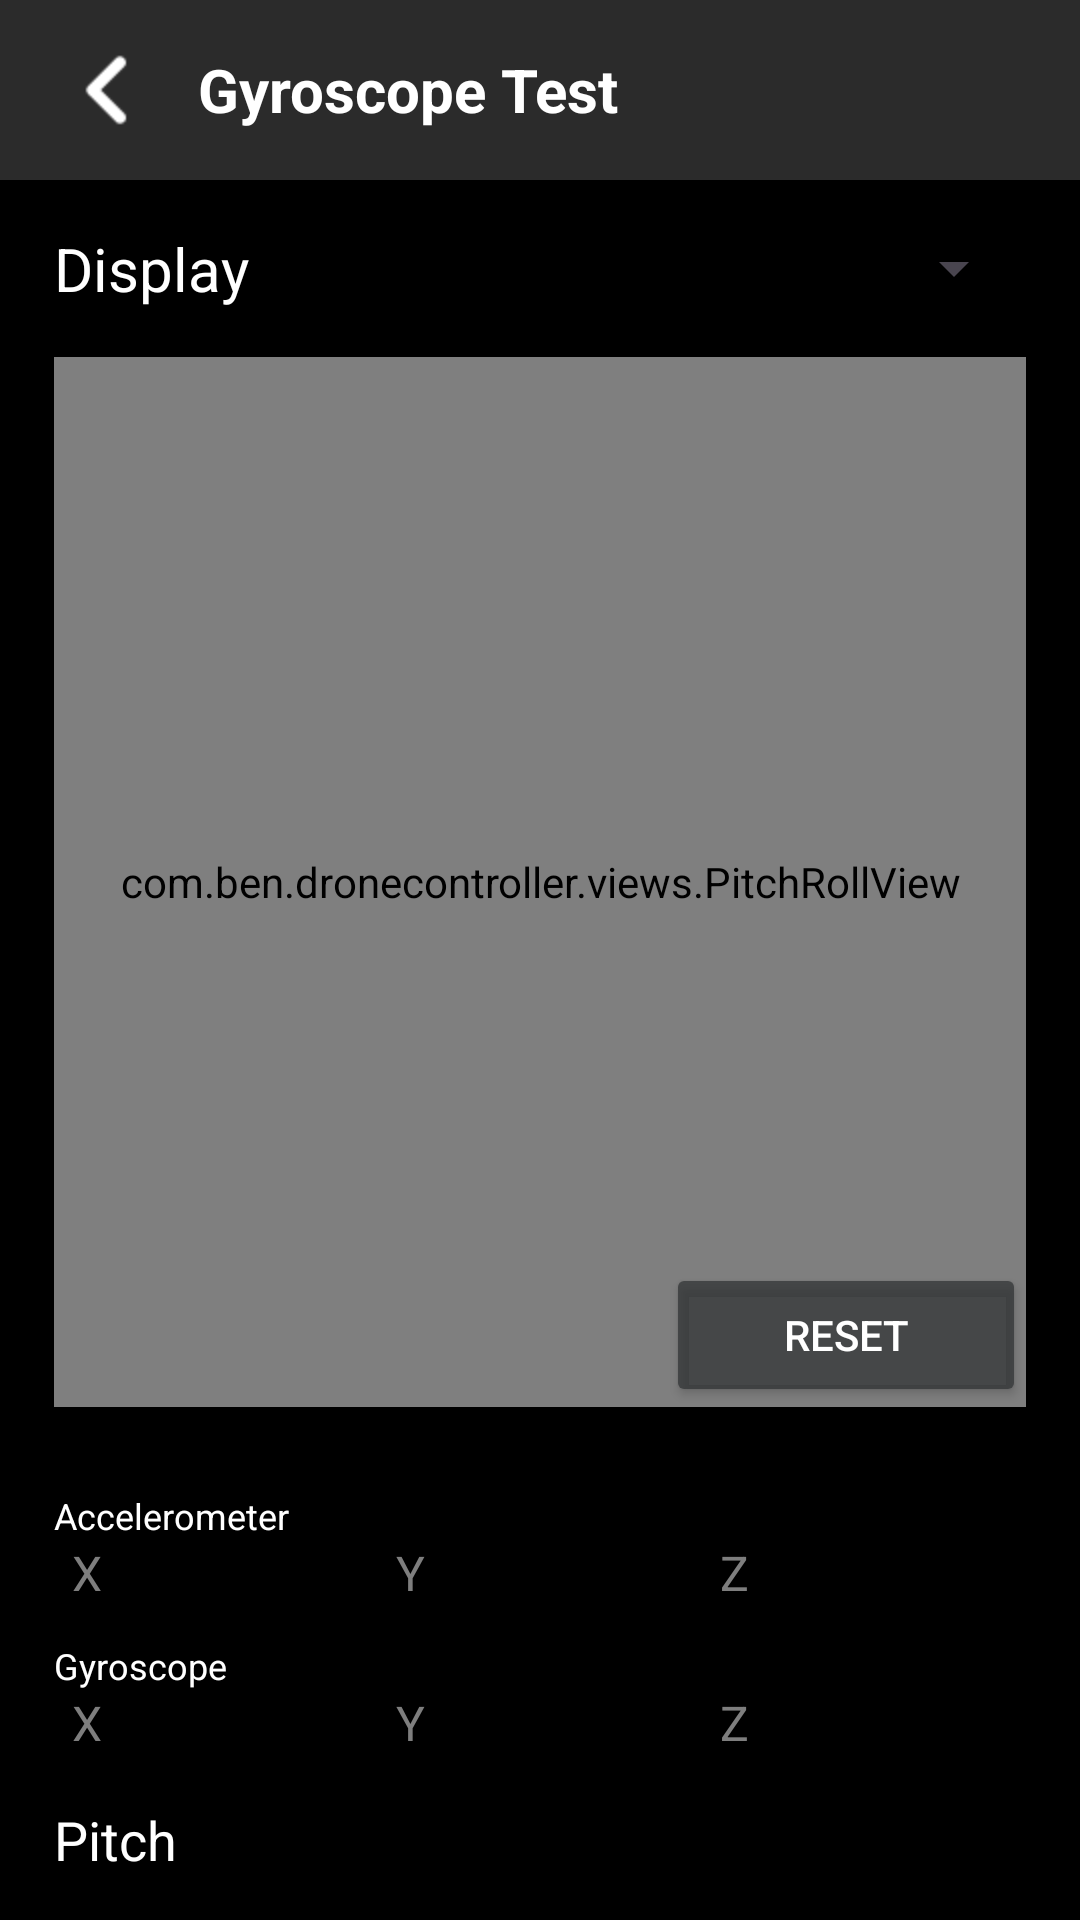

Android layout source for this screen:
<!-- AndroidManifest.xml: application theme Theme.DroneController -->
<!-- res/layout/activity_gyro_test.xml -->
<?xml version="1.0" encoding="utf-8"?>
<LinearLayout xmlns:android="http://schemas.android.com/apk/res/android"
    xmlns:app="http://schemas.android.com/apk/res-auto"
    xmlns:tools="http://schemas.android.com/tools"
    android:layout_width="match_parent"
    android:layout_height="match_parent"
    android:orientation="vertical"
    tools:context=".activities.GyroTestActivity" >

    <LinearLayout
        android:layout_width="match_parent"
        android:layout_height="60dp"
        android:orientation="horizontal"
        android:background="@color/title_bar_background">

        <ImageButton
            android:id="@+id/backButton"
            android:layout_width="40dp"
            android:layout_height="match_parent"
            android:src="@drawable/ic_back"
            android:scaleX="2"
            android:scaleY="2"
            app:tint="@color/white"
            android:background="@color/title_bar_background"
            android:layout_marginStart="16dp" />

        <TextView
            android:layout_width="wrap_content"
            android:layout_height="match_parent"
            android:text="@string/gyroscope_test"
            android:textSize="20sp"
            android:textStyle="bold"
            android:textColor="@color/app_text_color"
            android:padding="10dp"
            android:gravity="center_vertical" />
    </LinearLayout>


    <LinearLayout
        android:layout_width="match_parent"
        android:layout_height="match_parent"
        android:orientation="vertical"
        android:background="@color/app_background"
        android:padding="12dp">

        <LinearLayout
            android:layout_width="match_parent"
            android:layout_height="0dp"
            android:orientation="vertical"
            android:layout_weight="1"
            android:layout_marginHorizontal="6dp">

            <LinearLayout
                android:layout_width="match_parent"
                android:layout_height="wrap_content"
                android:orientation="horizontal"
                android:layout_marginTop="4dp">

                <TextView
                    android:layout_width="0dp"
                    android:layout_height="wrap_content"
                    android:layout_weight="2"
                    android:text="@string/display"
                    android:textSize="20sp"
                    android:textColor="@color/white" />

                <Spinner
                    android:layout_width="0dp"
                    android:layout_height="match_parent"
                    android:layout_weight="3"
                    android:spinnerMode="dropdown" />

            </LinearLayout>

            <androidx.constraintlayout.widget.ConstraintLayout
                android:layout_width="match_parent"
                android:layout_height="350dp"
                android:layout_marginVertical="16dp" >

                <com.ben.dronecontroller.views.PitchRollView
                    android:id="@+id/pitchRollView"
                    android:layout_width="match_parent"
                    android:layout_height="match_parent" />

                <Button
                    android:id="@+id/resetButton"
                    android:layout_width="120dp"
                    android:layout_height="wrap_content"
                    android:text="@string/reset_gyro"
                    android:backgroundTint="@color/app_button_color"
                    android:textColor="@color/white"
                    app:layout_constraintBottom_toBottomOf="parent"
                    app:layout_constraintEnd_toEndOf="parent"/>

            </androidx.constraintlayout.widget.ConstraintLayout>


            
            <TextView
                android:layout_width="match_parent"
                android:layout_height="wrap_content"
                android:text="@string/accelerometer"
                android:textSize="12sp"
                android:textColor="@color/white"
                android:layout_marginTop="12dp"/>

            <LinearLayout
                android:layout_width="match_parent"
                android:layout_height="wrap_content"
                android:baselineAligned="false"
                android:orientation="horizontal">

                <TextView
                    android:id="@+id/accX"
                    android:layout_width="0dp"
                    android:layout_height="wrap_content"
                    android:layout_weight="1"
                    android:text="@string/x"
                    android:textSize="16sp"
                    android:textColor="@color/app_hint_color"
                    android:layout_marginHorizontal="6dp"
                    android:singleLine="true"/>

                <TextView
                    android:id="@+id/accY"
                    android:layout_width="0dp"
                    android:layout_height="wrap_content"
                    android:layout_weight="1"
                    android:text="@string/y"
                    android:textSize="16sp"
                    android:textColor="@color/app_hint_color"
                    android:layout_marginHorizontal="6dp"
                    android:singleLine="true"/>

                <TextView
                    android:id="@+id/accZ"
                    android:layout_width="0dp"
                    android:layout_height="wrap_content"
                    android:layout_weight="1"
                    android:text="@string/z"
                    android:textSize="16sp"
                    android:textColor="@color/app_hint_color"
                    android:layout_marginHorizontal="6dp"
                    android:singleLine="true"/>

            </LinearLayout>

            
            <TextView
                android:layout_width="match_parent"
                android:layout_height="wrap_content"
                android:text="@string/gyroscope"
                android:textSize="12sp"
                android:textColor="@color/white"
                android:layout_marginTop="12dp"/>

            <LinearLayout
                android:layout_width="match_parent"
                android:layout_height="wrap_content"
                android:baselineAligned="false"
                android:orientation="horizontal">

                <TextView
                    android:id="@+id/gyroX"
                    android:layout_width="0dp"
                    android:layout_height="wrap_content"
                    android:layout_weight="1"
                    android:text="@string/x"
                    android:textSize="16sp"
                    android:textColor="@color/app_hint_color"
                    android:layout_marginHorizontal="6dp"
                    android:singleLine="true"/>

                <TextView
                    android:id="@+id/gyroY"
                    android:layout_width="0dp"
                    android:layout_height="wrap_content"
                    android:layout_weight="1"
                    android:text="@string/y"
                    android:textSize="16sp"
                    android:textColor="@color/app_hint_color"
                    android:layout_marginHorizontal="6dp"
                    android:singleLine="true"/>

                <TextView
                    android:id="@+id/gyroZ"
                    android:layout_width="0dp"
                    android:layout_height="wrap_content"
                    android:layout_weight="1"
                    android:text="@string/z"
                    android:textSize="16sp"
                    android:textColor="@color/app_hint_color"
                    android:layout_marginHorizontal="6dp"
                    android:singleLine="true"/>

            </LinearLayout>

            <TextView
                android:id="@+id/pitch"
                android:layout_width="match_parent"
                android:layout_height="wrap_content"
                android:text="@string/pitch"
                android:textSize="18sp"
                android:textColor="@color/white"
                android:layout_marginTop="16dp"/>

            <TextView
                android:id="@+id/roll"
                android:layout_width="match_parent"
                android:layout_height="wrap_content"
                android:text="@string/roll"
                android:textSize="18sp"
                android:textColor="@color/white"
                android:layout_marginTop="4dp"/>

        </LinearLayout>

    </LinearLayout>
</LinearLayout>
<!-- resources referenced by this layout -->
<resources>
  <color name="app_background">#000000</color>
  <color name="app_button_color">#bb313335</color>
  <color name="app_hint_color">#e0909090</color>
  <color name="app_text_color">#ffffffff</color>
  <color name="title_bar_background">#ff2b2b2b</color>
  <color name="white">#ffffffff</color>
  <!-- drawable ic_back (drawable) -->
  <vector android:height="24dp" android:tint="#ffffff"
      android:viewportHeight="24" android:viewportWidth="24"
      android:width="24dp" xmlns:android="http://schemas.android.com/apk/res/android">
      <path android:fillColor="@android:color/white" android:pathData="M14.71,6.71c-0.39,-0.39 -1.02,-0.39 -1.41,0L8.71,11.3c-0.39,0.39 -0.39,1.02 0,1.41l4.59,4.59c0.39,0.39 1.02,0.39 1.41,0 0.39,-0.39 0.39,-1.02 0,-1.41L10.83,12l3.88,-3.88c0.39,-0.39 0.38,-1.03 0,-1.41z"/>
  </vector>
  <string name="accelerometer">Accelerometer</string>
  <string name="display">Display</string>
  <string name="gyroscope">Gyroscope</string>
  <string name="gyroscope_test">Gyroscope Test</string>
  <string name="pitch">Pitch</string>
  <string name="reset_gyro">Reset</string>
  <string name="roll">Roll</string>
  <string name="x">X </string>
  <string name="y">Y </string>
  <string name="z">Z </string>
  <style name="Theme.DroneController" parent="Base.Theme.DroneController" />
  <style name="Base.Theme.DroneController" parent="Theme.Material3.DayNight.NoActionBar">
          
          <item name="colorPrimary">@color/status_bar_background</item>
          <item name="android:navigationBarColor">@color/navigation_bar_background</item>
      </style>
  <color name="status_bar_background">#1e1e1e</color>
  <color name="navigation_bar_background">#ff000000</color>
</resources>
